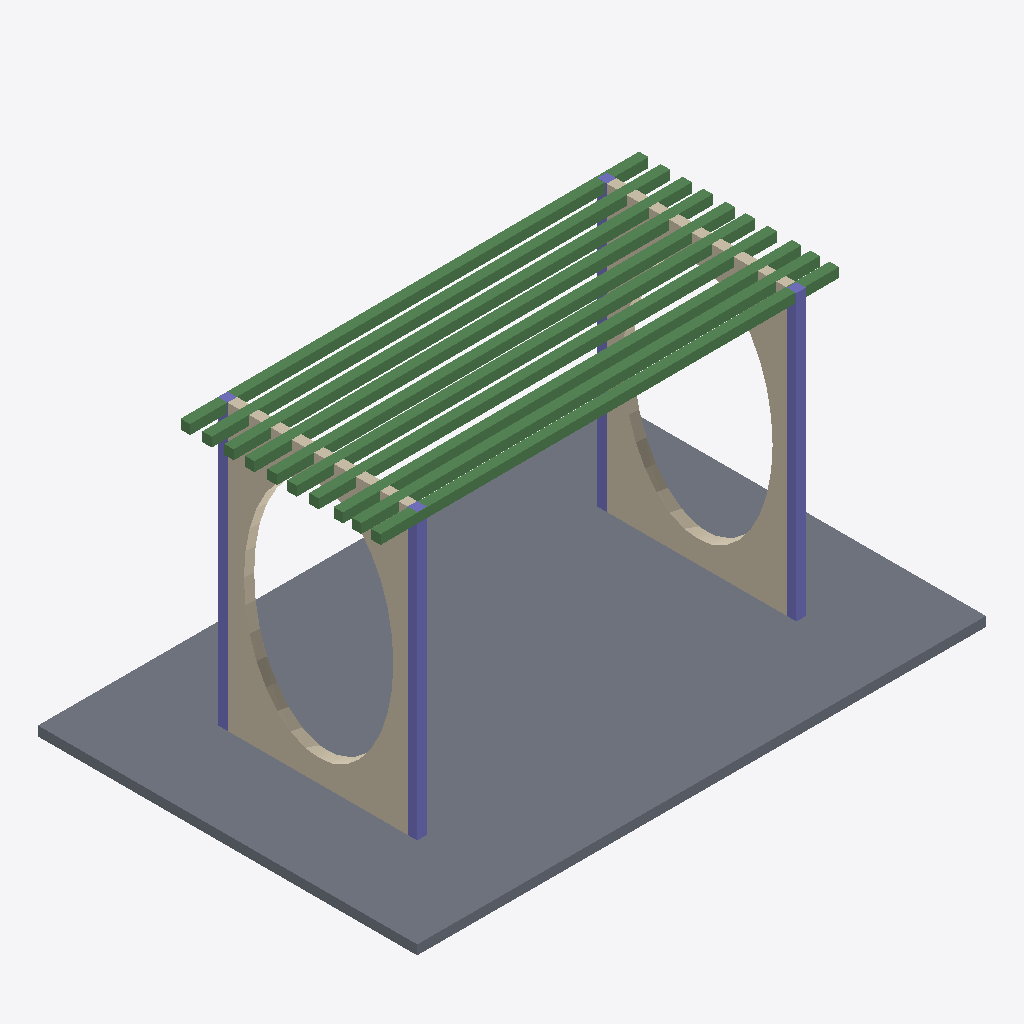
Isometric view of an IFC building model (IFC-SPF (STEP), schema IFC4, length unit metre), seen from the south-west, elements coloured by IFC class: 10 beams (green), 4 columns (violet), 2 walls (beige), 1 slab (grey).
Extent 6.0 m × 4.0 m × 3.1 m (x, y, z). Storeys (1): My Storey at 0.00 m. Elements (17): 10 IfcBeam, 4 IfcColumn, 2 IfcWall, 1 IfcSlab.

HEADER;
FILE_DESCRIPTION(('ViewDefinition[DesignTransferView]'),'2;1');
FILE_NAME('mini-capstone.ifc','2026-10-14T15:32:41+08:00',(''),(''),'IfcOpenShell 0.8.5-post1','Bonsai 0.8.5-post1','Nobody');
FILE_SCHEMA(('IFC4'));
ENDSEC;
DATA;
#1=IFCPROJECT('3IzqW20LL4BAqvJIDtg_K1',$,'My Project',$,$,$,$,(#10,#22),#5);
#27=IFCSITE('3enG_K7Aj4l8e0HUjBTOeG',$,'My Site',$,$,#50,$,$,$,$,$,$,$,$);
#33=IFCBUILDING('2nYua1UWLD3ujFz$qdNS2d',$,'My Building',$,$,#56,$,$,$,$,$,$);
#39=IFCBUILDINGSTOREY('3q7ivbuoLAg8A8KLp7zDaJ',$,'My Storey',$,$,#62,$,$,$,$);
#3418=IFCSLAB('1$IvZVe2rEXBmnfS8frbbq',$,'Slab',$,$,#3426,#3433,$,$);
#1576=IFCWALL('0$7YTcDGr8Cx3MIIJH7pyd',$,'Wall',$,$,#1588,#1583,$,$);
#2146=IFCWALL('0lpTfKzL1EvuU0ITKIGWhe',$,'Wall',$,$,#3685,#2683,$,$);
#3355=IFCBEAM('3Bcg91JTXEyvTkn4rVoOoB',$,'Beam',$,$,#3730,#3366,$,$);
#3219=IFCBEAM('2cIaOvml5APRQvyqe0xgc8',$,'Beam',$,$,#3710,#3230,$,$);
#3287=IFCBEAM('1ak2jmDyL8YO$iZxmf48QO',$,'Beam',$,$,#3720,#3298,$,$);
#3253=IFCBEAM('1KttAuBW53Hel0AsRr_e9h',$,'Beam',$,$,#3715,#3264,$,$);
#3185=IFCBEAM('1ufjVNtqf8AhYp3Ej$Ha85',$,'Beam',$,$,#3705,#3196,$,$);
#3389=IFCBEAM('3EmnT8biz8QOUSjWRRIjce',$,'Beam',$,$,#3735,#3400,$,$);
#3151=IFCBEAM('3MPnp23R9789PjGL_kGf81',$,'Beam',$,$,#3700,#3162,$,$);
#3043=IFCBEAM('21VX_2_pr1DgzMqZaqua2Z',$,'Beam',$,$,#3690,#3055,$,$);
#3117=IFCBEAM('0a1avPHGrBgRe4xhTR3SJi',$,'Beam',$,$,#3695,#3128,$,$);
#3321=IFCBEAM('3zQGRcTi994hCMoQakvygI',$,'Beam',$,$,#3725,#3332,$,$);
#180=IFCCOLUMN('0rO0RegyH2PuMjRXmDJL7X',$,'Column',$,$,#3680,#191,$,$);
#202=IFCCOLUMN('2jlIdvm05EFQ3nPH_Pdtrp',$,'Column',$,$,#209,#213,$,$);
#135=IFCCOLUMN('0zhHvNJUz8QBazDs69Trgq',$,'Column',$,$,#143,#147,$,$);
#158=IFCCOLUMN('0C3MswWlX2pP5$JC5ehqp6',$,'Column',$,$,#3675,#169,$,$);
ENDSEC;
